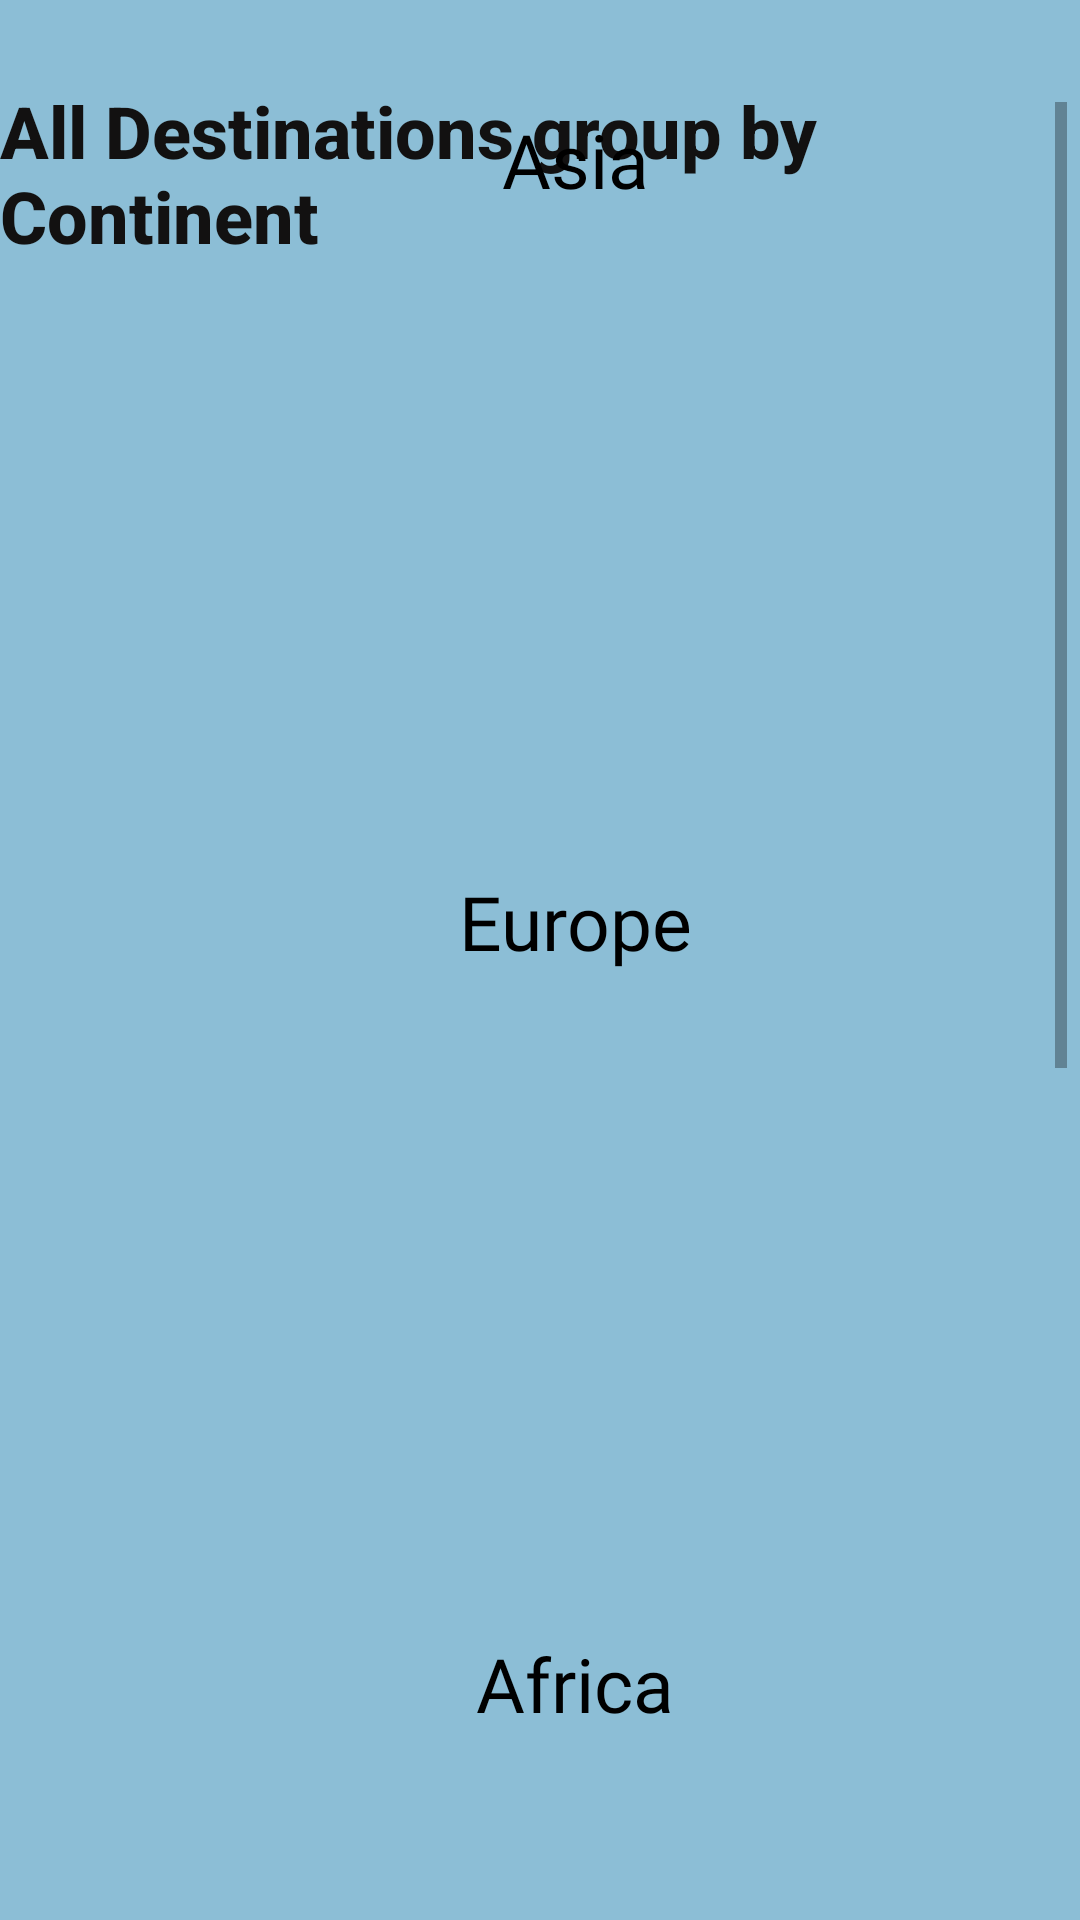

Reconstruct the res/layout file that produces this screen, plus the resources it refers to.
<!-- AndroidManifest.xml: application theme Theme.FinalProject_11902701190768 -->
<!-- res/layout/fragment_all.xml -->
<?xml version="1.0" encoding="utf-8"?>
<androidx.constraintlayout.widget.ConstraintLayout xmlns:android="http://schemas.android.com/apk/res/android"
    xmlns:app="http://schemas.android.com/apk/res-auto"
    xmlns:tools="http://schemas.android.com/tools"
    android:id="@+id/AsiaTextView"
    android:layout_width="match_parent"
    android:layout_height="match_parent"
    android:background="@color/primary"
    android:clickable="false"
    tools:context=".ui.all.AllFragment">

    <TextView
        android:id="@+id/textView7"
        android:layout_width="wrap_content"
        android:layout_height="wrap_content"
        android:fontFamily="sans-serif-medium"
        android:text="All Destinations group by Continent"
        android:textColor="#121111"
        android:textSize="24sp"
        android:textStyle="bold"
        app:layout_constraintBottom_toBottomOf="parent"
        app:layout_constraintEnd_toEndOf="parent"
        app:layout_constraintHorizontal_bias="0.498"
        app:layout_constraintStart_toStartOf="parent"
        app:layout_constraintTop_toTopOf="parent"
        app:layout_constraintVertical_bias="0.047" />

    <ScrollView
        android:id="@+id/scrollView3"
        android:layout_width="351dp"
        android:layout_height="572dp"
        app:layout_constraintBottom_toBottomOf="parent"
        app:layout_constraintEnd_toEndOf="parent"
        app:layout_constraintStart_toStartOf="parent"
        app:layout_constraintTop_toTopOf="parent">

        <LinearLayout
            android:layout_width="match_parent"
            android:layout_height="wrap_content"
            android:orientation="vertical">

            <TextView
                android:id="@+id/textView2"
                android:layout_width="374dp"
                android:layout_height="36dp"
                android:clickable="true"
                android:fontFamily="@font/alfa_slab_one"
                android:gravity="bottom|center"
                android:text="Asia"
                android:textColor="@color/black"
                android:textSize="25sp" />

            <TextView
                android:id="@+id/result_1"
                android:layout_width="373dp"
                android:layout_height="109dp"
                android:clickable="true"
                android:contextClickable="true"
                android:fontFamily="sans-serif-medium"
                android:gravity="center"
                android:textSize="20sp" />

            <TextView
                android:id="@+id/result_2"
                android:layout_width="373dp"
                android:layout_height="109dp"
                android:gravity="center"
                android:fontFamily="sans-serif-medium"
                android:textSize="20sp" />

            <TextView
                android:id="@+id/textView8"
                android:layout_width="374dp"
                android:layout_height="36dp"
                android:clickable="true"
                android:gravity="bottom|center"
                android:fontFamily="@font/alfa_slab_one"
                android:text="Europe"
                android:textColor="@color/black"
                android:textSize="25sp" />

            <TextView
                android:id="@+id/result_3"
                android:layout_width="373dp"
                android:layout_height="109dp"
                android:fontFamily="sans-serif-medium"
                android:gravity="center"
                android:textSize="20sp" />

            <TextView
                android:id="@+id/result_4"
                android:layout_width="373dp"
                android:layout_height="109dp"
                android:fontFamily="sans-serif-medium"
                android:gravity="center"
                android:textSize="20sp" />

            <TextView
                android:id="@+id/textView3"
                android:layout_width="374dp"
                android:layout_height="36dp"
                android:clickable="true"
                android:fontFamily="@font/alfa_slab_one"
                android:gravity="bottom|center"
                android:text="Africa"
                android:textColor="@color/black"
                android:textSize="25sp" />

            <TextView
                android:id="@+id/result_5"
                android:layout_width="373dp"
                android:layout_height="109dp"
                android:fontFamily="sans-serif-medium"
                android:gravity="center"
                android:textSize="20sp" />

            <TextView
                android:id="@+id/result_6"
                android:layout_width="373dp"
                android:layout_height="109dp"
                android:fontFamily="sans-serif-medium"
                android:gravity="center"
                android:textSize="20sp" />

            <TextView
                android:id="@+id/textView4"
                android:layout_width="374dp"
                android:layout_height="36dp"
                android:clickable="true"
                android:fontFamily="@font/alfa_slab_one"
                android:gravity="bottom|center"
                android:text="North America"
                android:textColor="@color/black"
                android:textSize="25sp" />

            <TextView
                android:id="@+id/result_7"
                android:layout_width="373dp"
                android:layout_height="109dp"
                android:fontFamily="sans-serif-medium"
                android:gravity="center"
                android:textSize="20sp" />

            <TextView
                android:id="@+id/result_8"
                android:layout_width="373dp"
                android:layout_height="109dp"
                android:fontFamily="sans-serif-medium"
                android:gravity="center"
                android:textSize="20sp" />
        </LinearLayout>
    </ScrollView>

</androidx.constraintlayout.widget.ConstraintLayout>
<!-- resources referenced by this layout -->
<resources>
  <color name="black">#FF000000</color>
  <color name="primary">#8cbed6</color>
  <style name="Theme.FinalProject_11902701190768" parent="Theme.MaterialComponents.DayNight.DarkActionBar">
          
          <item name="colorPrimary">@color/purple_500</item>
          <item name="colorPrimaryVariant">@color/purple_700</item>
          <item name="colorOnPrimary">@color/white</item>
          
          <item name="colorSecondary">@color/teal_200</item>
          <item name="colorSecondaryVariant">@color/teal_700</item>
          <item name="colorOnSecondary">@color/black</item>
          
          <item name="android:statusBarColor">?attr/colorPrimaryVariant</item>
          
      </style>
  <color name="purple_500">#FF6200EE</color>
  <color name="purple_700">#FF3700B3</color>
  <color name="white">#FFFFFFFF</color>
  <color name="teal_200">#FF03DAC5</color>
  <color name="teal_700">#FF018786</color>
</resources>
